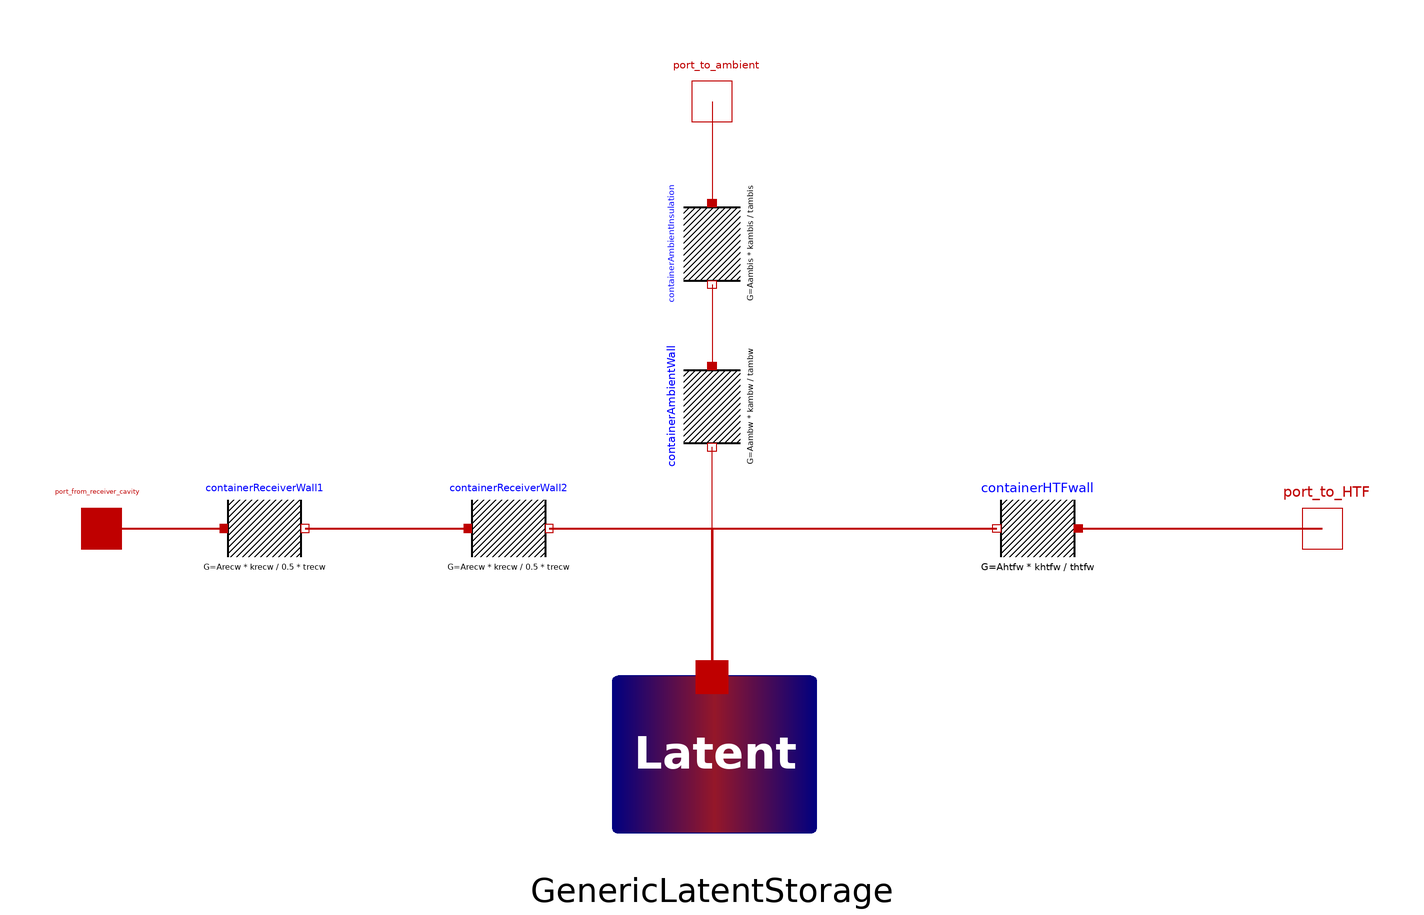

This picture is the connection diagram that the Modelica source below describes through its graphical annotations.

model ContainerWithStorage "Container with latent heat storage"
  //Parameters
  parameter Modelica.SIunits.Mass m1 = 3960 "Mass of storage material" annotation(Dialog(tab = "Storage", group = "Material properties"));
  parameter Modelica.SIunits.Temperature Tref1 = 288.15 "Temperature of storage at which enthalpy is zero." annotation(Dialog(tab = "Storage", group = "Material properties"));
  parameter Modelica.SIunits.Temperature Tm1 = 850.15 "Melting temperature" annotation(Dialog(tab = "Storage", group = "Material properties"));
  parameter Modelica.SIunits.SpecificEnthalpy hm1 = 477689.07 "Latent heat" annotation(Dialog(tab = "Storage", group = "Material properties"));
  parameter Modelica.SIunits.TemperatureDifference Toffset1 = 0.25 "Temperature offset" annotation(Dialog(tab = "Storage", group = "Numerical cheating"));
  parameter Modelica.SIunits.Temperature Tinit = 850.15 "Initial temperature" annotation(Dialog(tab = "Storage", group = "Initialization"));
  parameter Modelica.SIunits.SpecificHeatCapacity cL = 1100 "Specific heat capacity of liquid phase" annotation(Dialog(tab = "Storage", group = "Material properties"));
  parameter Modelica.SIunits.Area Ahtfw = 4 "Area of htf side wall" annotation(Dialog(tab = "Conduction", group = "HTF side"));
  parameter Modelica.SIunits.ThermalConductivity khtfw = 16 "Thermal conductivity of htf side wall" annotation(Dialog(tab = "Conduction", group = "HTF side"));
  parameter Modelica.SIunits.Length thtfw = 0.002 "Thickness of htf side wall" annotation(Dialog(tab = "Conduction", group = "HTF side"));
  parameter Modelica.SIunits.Area Arecw = 1.13 "Area of receiver side wall" annotation(Dialog(tab = "Conduction", group = "Receiver side"));
  parameter Modelica.SIunits.ThermalConductivity krecw = 16 "Thermal conductivity of receiver side wall" annotation(Dialog(tab = "Conduction", group = "Receiver side"));
  parameter Modelica.SIunits.Length trecw = 0.003 "Thickness of receiver side wall" annotation(Dialog(tab = "Conduction", group = "Receiver side"));
  parameter Boolean useAmbientLoss = true "Parameter to choose if conduction loss to ambient should be included";
  parameter Modelica.SIunits.Area Aambw = 11.5 "Area of ambient side wall" annotation(Dialog(tab = "Conduction", group = "Ambient side"));
  parameter Modelica.SIunits.ThermalConductivity kambw = 16 "Thermal conductivity of ambient side wall" annotation(Dialog(tab = "Conduction", group = "Ambient side"));
  parameter Modelica.SIunits.Length tambw = 0.002 "Thickness of ambient side wall" annotation(Dialog(tab = "Conduction", group = "Ambient side"));
  parameter Modelica.SIunits.Area Aambis = 11.5 "Area of ambient side insulation" annotation(Dialog(tab = "Conduction", group = "Ambient side"));
  parameter Modelica.SIunits.ThermalConductivity kambis = 0.11 "Thermal conductivity of ambient side insulation" annotation(Dialog(tab = "Conduction", group = "Ambient side"));
  parameter Modelica.SIunits.Length tambis = 0.275 "Thickness of ambient side insulation" annotation(Dialog(tab = "Conduction", group = "Ambient side"));
  Modelica.SIunits.Energy Etostorage(start = 0, fixed = false, displayUnit = "kWh");
  Modelica.SIunits.Energy Efromstorage(start = 0, fixed = false, displayUnit = "kWh");
  Real E_from_storage(unit = "J", start = 0, fixed = false, displayUnit = "kWh");
  Real Q_from_storage(unit = "W", displayUnit = "MW") = -port_to_HTF.Q_flow;
  Real Q_to_storage(unit = "W", displayUnit = "MW") = port_from_receiver_cavity.Q_flow;
  //Components
  EnergyStorage.GenericLatentStorage GenericLatentStorage(Cs_0 = cS_0, Cs_1 = cS_1, Cs_2 = cS_2, m = m1, Tref = Tref1, Tm = Tm1, hm = hm1, cL = cL, T.start = Tinit, T.fixed = false, der_T.fixed = false, Toffset = Toffset1, Cs_3 = Cs_3) annotation(Placement(visible = true, transformation(origin = {-0, -50}, extent = {{-30, -30}, {30, 30}}, rotation = 0)));
  Modelica.Thermal.HeatTransfer.Components.ThermalConductor containerHTFwall(G = Ahtfw * khtfw / thtfw) "Storage container wall conduction resistance" annotation(Placement(visible = true, transformation(origin = {80, -0}, extent = {{10, -10}, {-10, 10}}, rotation = 0)));
  Modelica.Thermal.HeatTransfer.Components.ThermalConductor containerReceiverWall1(G = Arecw * krecw / (0.5 * trecw)) "Storage container wall conduction resistance" annotation(Placement(visible = true, transformation(origin = {-110, 0}, extent = {{-10, -10}, {10, 10}}, rotation = 0)));
  Modelica.Thermal.HeatTransfer.Components.ThermalConductor containerAmbientWall(G = Aambw * kambw / tambw) if useAmbientLoss "Storage container wall conduction resistance" annotation(Placement(visible = true, transformation(origin = {-0, 30}, extent = {{10, -10}, {-10, 10}}, rotation = -270)));
  Modelica.Thermal.HeatTransfer.Components.ThermalConductor containerAmbientInsulation(G = Aambis * kambis / tambis) if useAmbientLoss "Storage container insulation conduction resistance" annotation(Placement(visible = true, transformation(origin = {-0, 70}, extent = {{10, -10}, {-10, 10}}, rotation = -270)));
  //Heat ports
  Modelica.Thermal.HeatTransfer.Interfaces.HeatPort_b port_to_HTF "Heat port to HTF circuit" annotation(Placement(visible = true, transformation(origin = {150, 0}, extent = {{-10, -10}, {10, 10}}, rotation = 0), iconTransformation(origin = {99.989, 0}, extent = {{-10, -10}, {10, 10}}, rotation = 0)));
  Modelica.Thermal.HeatTransfer.Interfaces.HeatPort_a port_from_receiver_cavity "Heat port from receiver cavity" annotation(Placement(visible = true, transformation(origin = {-150, 0}, extent = {{-10, -10}, {10, 10}}, rotation = 0), iconTransformation(origin = {-101.01, 0}, extent = {{-10, -10}, {10, 10}}, rotation = 0)));
  Modelica.Thermal.HeatTransfer.Interfaces.HeatPort_b port_to_ambient if useAmbientLoss "Heat port to ambient" annotation(Placement(visible = true, transformation(origin = {0, 105}, extent = {{-10, -10}, {10, 10}}, rotation = 0), iconTransformation(origin = {0, 100}, extent = {{-10, -10}, {10, 10}}, rotation = 0)));
  Modelica.Thermal.HeatTransfer.Components.ThermalConductor containerReceiverWall2(G = Arecw * krecw / (0.5 * trecw)) "Storage container wall conduction resistance" annotation(Placement(visible = true, transformation(origin = {-50, 0}, extent = {{-10, -10}, {10, 10}}, rotation = 0)));
  parameter Real cS_0(unit = "J/(kg.K)") = -519.55379 "Constant coefficient for Cs = f(T) calculations (GenericLatentStorage.Cs_0)" annotation(Dialog(tab = "Storage", group = "Material properties"));
  parameter Real cS_1(unit = "J/(kg.K2)") = 3.66575 "First-grade coefficient for Cs = f(T) calculations (GenericLatentStorage.Cs_1)" annotation(Dialog(tab = "Storage", group = "Material properties"));
  parameter Real cS_2(unit = "J/(kg.K3)") = -0.00189 "Second-grade coefficient for Cs = f(T) calculations (GenericLatentStorage.Cs_2)" annotation(Dialog(tab = "Storage", group = "Material properties"));
  parameter Real Cs_3 = 0 "Third-grade coefficient for Cs = f(T) calculations (GenericLatentStorage.Cs_3)" annotation(Dialog(tab = "Storage", group = "Material properties"));
  Real E_amblosses(unit = "J");
equation
  der(Etostorage) = port_from_receiver_cavity.Q_flow;
  der(Efromstorage) = port_to_HTF.Q_flow;
  Q_from_storage = der(E_from_storage);
  der(E_amblosses) = -port_to_ambient.Q_flow;
  connect(GenericLatentStorage.heatPort, containerHTFwall.port_b) annotation(Line(visible = true, origin = {23.333, -12.166}, points = {{-23.333, -24.332}, {-23.333, 12.166}, {46.667, 12.166}}, color = {191, 0, 0}, thickness = 0.5));
  connect(GenericLatentStorage.heatPort, containerAmbientWall.port_b) annotation(Line(visible = true, origin = {-0, -8.249}, points = {{-0, -28.249}, {0, 28.249}}, color = {191, 0, 0}));
  connect(containerHTFwall.port_a, port_to_HTF) annotation(Line(visible = true, origin = {120, -0}, points = {{-30, -0}, {30, 0}}, color = {191, 0, 0}, thickness = 0.5));
  connect(port_from_receiver_cavity, containerReceiverWall1.port_a) annotation(Line(visible = true, origin = {-127.366, -10}, points = {{-22.634, 10}, {7.366, 10}}, color = {191, 0, 0}, thickness = 0.5));
  connect(port_to_ambient, containerAmbientInsulation.port_a) annotation(Line(visible = true, origin = {-0, 92.5}, points = {{0, 12.5}, {-0, -12.5}}, color = {191, 0, 0}));
  connect(containerAmbientInsulation.port_b, containerAmbientWall.port_a) annotation(Line(visible = true, origin = {-0, 50}, points = {{0, 10}, {0, -10}}, color = {191, 0, 0}));
  connect(containerReceiverWall1.port_b, containerReceiverWall2.port_a) annotation(Line(visible = true, origin = {-80.772, -38.087}, points = {{-19.228, 38.087}, {2.772, 38.087}, {20.772, 38.087}}, color = {191, 0, 0}, thickness = 0.5));
  connect(containerReceiverWall2.port_b, GenericLatentStorage.heatPort) annotation(Line(visible = true, origin = {-13.333, -12.166}, points = {{-26.667, 12.166}, {13.333, 12.166}, {13.333, -24.332}}, color = {191, 0, 0}, thickness = 0.5));
  annotation(Icon(coordinateSystem(extent = {{-100, -100}, {100, 100}}, preserveAspectRatio = true, initialScale = 0.1, grid = {10, 10}), graphics = {Rectangle(visible = true, lineColor = {128, 128, 128}, fillColor = {255, 255, 255}, fillPattern = FillPattern.Solid, lineThickness = 5, extent = {{-97, -97}, {97, 97}}, radius = 20), Polygon(visible = true, origin = {0, -10}, lineColor = {149, 23, 41}, fillColor = {149, 23, 41}, fillPattern = FillPattern.Solid, points = {{-80, 80}, {-70, 80}, {70, 80}, {80, 80}, {80, 60}, {70, -37.936}, {70, -60}, {50, -60}, {-50, -60}, {-70, -60}, {-70, -40}, {-80, 60}}, smooth = Smooth.Bezier), Text(visible = true, origin = {0, 50}, textColor = {255, 255, 255}, extent = {{-87.213, -23.671}, {87.213, 23.671}}, textString = "Container", fontSize = 92, textStyle = {TextStyle.Bold}), Text(visible = true, origin = {1.806, 19.528}, textColor = {255, 255, 255}, extent = {{-91.806, -20.472}, {91.806, 20.472}}, textString = "with", fontSize = 92, textStyle = {TextStyle.Bold}), Text(visible = true, origin = {2.196, -10.005}, textColor = {255, 255, 255}, extent = {{-89.666, -19.995}, {89.666, 19.995}}, textString = "Latent", fontSize = 92, textStyle = {TextStyle.Bold}), Text(visible = true, origin = {4.475, -43.618}, textColor = {255, 255, 255}, extent = {{-95.525, -18.568}, {95.525, 18.568}}, textString = "Storage", fontSize = 92, textStyle = {TextStyle.Bold})}), Diagram(coordinateSystem(extent = {{-148.5, -105}, {148.5, 105}}, preserveAspectRatio = true, initialScale = 0.1, grid = {5, 5})));
end ContainerWithStorage;